Dataset: finalData (GitHub, hc1321/AttaBinaryClassifier). Classes: no leaves, with leaves.

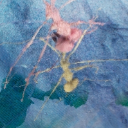
Label: no leaves

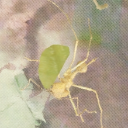
Label: with leaves

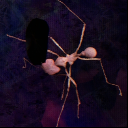
Label: with leaves

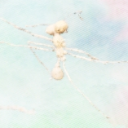
Label: no leaves

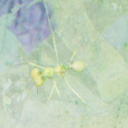
Label: no leaves

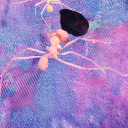
Label: with leaves
